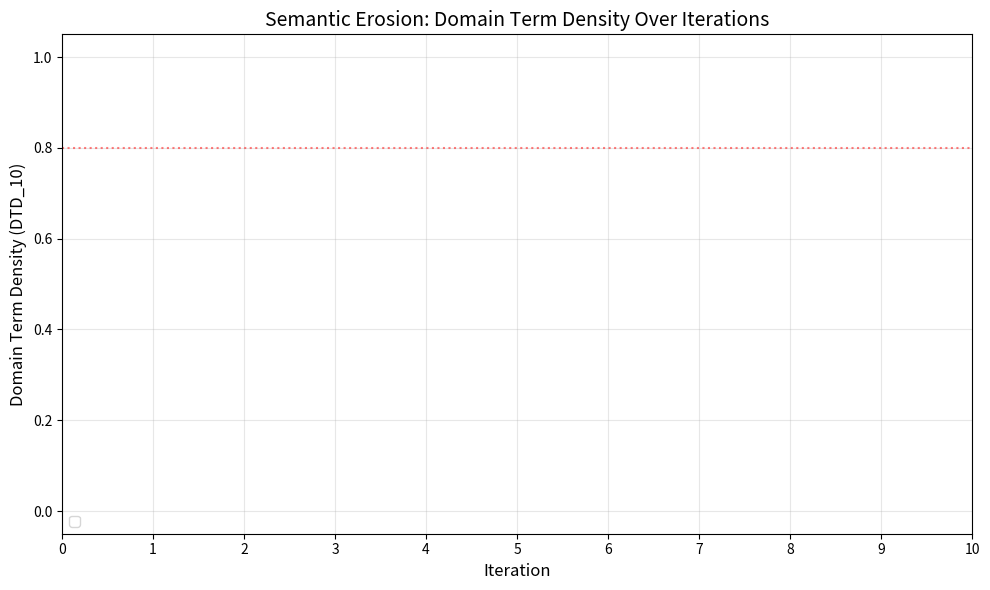

The matplotlib source for this figure:
#!/usr/bin/env python3
"""
plot_erosion.py — Generate erosion curve charts and heatmaps from experiment results.

Reads per-iteration JSON files from results/ and produces:
  1. Erosion Curves (DTD over iterations, per agent)
  2. Semantic Distance Heatmap (per term, per iteration)
"""

import argparse
import json
from pathlib import Path

import matplotlib.pyplot as plt
import matplotlib.colors as mcolors
import numpy as np


def load_results(results_dir: str, agent: str, run: int = 1) -> list[dict]:
    """Load all iteration results for a given agent and run."""
    agent_dir = Path(results_dir) / agent
    if run > 1:
        agent_dir = agent_dir / f"run-{run}"

    results = []
    for json_file in sorted(agent_dir.glob("iteration-*.json")):
        data = json.loads(json_file.read_text())
        # Skip failed/skipped iterations without DTD data
        if "iteration" in data and "dtd_10" in data:
            results.append(data)

    results.sort(key=lambda r: r["iteration"])
    return results


def load_all_runs(results_dir: str, agent: str, max_runs: int = 3) -> list[list[dict]]:
    """Load results across multiple runs for variance analysis."""
    runs = []
    for run_num in range(1, max_runs + 1):
        agent_dir = Path(results_dir) / agent / f"run-{run_num}"
        if not agent_dir.exists():
            # Try without run subdirectory (single run agents)
            if run_num == 1:
                agent_dir = Path(results_dir) / agent
            else:
                break

        run_results = []
        for json_file in sorted(agent_dir.glob("iteration-*.json")):
            data = json.loads(json_file.read_text())
            # Skip failed/skipped iterations without DTD data
            if "iteration" in data and "dtd_10" in data:
                run_results.append(data)

        if run_results:
            run_results.sort(key=lambda r: r["iteration"])
            runs.append(run_results)

    return runs


def plot_erosion_curves(results_dir: str, agents: list[str],
                        metric: str = "dtd_10", output: str = "erosion_curves.png"):
    """Chart 1: Erosion curves — DTD over iterations for each agent."""
    fig, ax = plt.subplots(figsize=(10, 6))

    colors = plt.cm.tab10.colors
    styles = ["-", "--", "-.", ":", "-"]

    for i, agent in enumerate(agents):
        runs = load_all_runs(results_dir, agent)
        if not runs:
            print(f"  Warning: no results found for agent '{agent}', skipping")
            continue

        if len(runs) == 1:
            # Single run — plot as simple line
            iterations = [0] + [r["iteration"] for r in runs[0]]
            values = [1.0] + [r[metric] for r in runs[0]]
            ax.plot(iterations, values, marker="o", label=agent,
                    color=colors[i % len(colors)], linestyle=styles[i % len(styles)],
                    linewidth=2, markersize=5)
        else:
            # Multiple runs — plot mean with stddev band
            max_iter = max(r["iteration"] for run in runs for r in run)
            all_values = np.full((len(runs), max_iter + 1), np.nan)

            for r_idx, run in enumerate(runs):
                all_values[r_idx, 0] = 1.0  # baseline
                for result in run:
                    it = result["iteration"]
                    if it <= max_iter:
                        all_values[r_idx, it] = result[metric]

            iterations = list(range(max_iter + 1))
            mean_values = np.nanmean(all_values, axis=0)
            std_values = np.nanstd(all_values, axis=0)

            ax.plot(iterations, mean_values, marker="o", label=agent,
                    color=colors[i % len(colors)], linestyle=styles[i % len(styles)],
                    linewidth=2, markersize=5)
            ax.fill_between(iterations,
                            mean_values - std_values,
                            mean_values + std_values,
                            alpha=0.15, color=colors[i % len(colors)])

    ax.set_xlabel("Iteration", fontsize=12)
    ax.set_ylabel(f"Domain Term Density ({metric.upper()})", fontsize=12)
    ax.set_title("Semantic Erosion: Domain Term Density Over Iterations", fontsize=14)
    ax.set_ylim(-0.05, 1.05)
    ax.set_xticks(range(0, 11))
    ax.legend(fontsize=10, loc="lower left")
    ax.grid(True, alpha=0.3)
    ax.axhline(y=0.8, color="red", linestyle=":", alpha=0.5, label="Threshold (0.8)")

    plt.tight_layout()
    plt.savefig(output, dpi=150)
    print(f"Erosion curves saved to {output}")


def plot_distance_heatmap(results_dir: str, agent: str,
                          output: str = "distance_heatmap.png"):
    """Chart 2: Semantic distance heatmap for a single agent."""
    runs = load_all_runs(results_dir, agent)
    if not runs:
        print(f"  No results found for agent '{agent}'")
        return

    results = runs[0]  # Use first run for heatmap
    if not results:
        return

    # Collect all domain terms
    all_terms = list(results[0]["terms"].keys())
    n_terms = len(all_terms)
    n_iterations = len(results)

    # Build distance matrix
    matrix = np.zeros((n_terms, n_iterations))

    for iter_idx, result in enumerate(results):
        for term_idx, term in enumerate(all_terms):
            term_data = result["terms"].get(term, {})
            status = term_data.get("status", "disappeared")
            if status == "preserved":
                matrix[term_idx, iter_idx] = 0.0
            elif status == "eroded":
                matrix[term_idx, iter_idx] = term_data.get("distance", 0.5)
            else:  # disappeared
                matrix[term_idx, iter_idx] = 1.0

    fig, ax = plt.subplots(figsize=(12, 8))

    # Custom colormap: green (preserved) -> yellow (partial) -> red (eroded)
    cmap = mcolors.LinearSegmentedColormap.from_list(
        "erosion", ["#2ecc71", "#f1c40f", "#e74c3c"])

    im = ax.imshow(matrix, aspect="auto", cmap=cmap, vmin=0, vmax=1)

    ax.set_xticks(range(n_iterations))
    ax.set_xticklabels([r["iteration"] for r in results])
    ax.set_yticks(range(n_terms))
    ax.set_yticklabels(all_terms, fontsize=9)

    ax.set_xlabel("Iteration", fontsize=12)
    ax.set_ylabel("Domain Term", fontsize=12)
    ax.set_title(f"Semantic Distance Heatmap — {agent}", fontsize=14)

    # Add text annotations
    for i in range(n_terms):
        for j in range(n_iterations):
            val = matrix[i, j]
            text_color = "white" if val > 0.6 else "black"
            term_data = results[j]["terms"].get(all_terms[i], {})
            current = term_data.get("current_name", "?")
            if current and len(current) > 15:
                current = current[:14] + "..."
            ax.text(j, i, f"{current}\n{val:.2f}",
                    ha="center", va="center", fontsize=6, color=text_color)

    plt.colorbar(im, ax=ax, label="Semantic Distance", shrink=0.8)
    plt.tight_layout()
    plt.savefig(output, dpi=150)
    print(f"Distance heatmap saved to {output}")


def main():
    parser = argparse.ArgumentParser(
        description="Generate erosion charts from experiment results")
    parser.add_argument("--results-dir", default="results",
                        help="Path to results directory")
    parser.add_argument("--agents", nargs="+",
                        default=["claude_code", "copilot", "aider_local",
                                 "control_a_claude", "control_a_aider"],
                        help="Agent names to include in erosion curves")
    parser.add_argument("--metric", choices=["dtd_10", "dtd_18"], default="dtd_10",
                        help="DTD metric for erosion curves")
    parser.add_argument("--output-dir", default="article/figures",
                        help="Output directory for figures")
    parser.add_argument("--heatmap-agent", default=None,
                        help="Agent for distance heatmap (default: first agent)")

    args = parser.parse_args()

    out_dir = Path(args.output_dir)
    out_dir.mkdir(parents=True, exist_ok=True)

    print("Generating erosion curves...")
    plot_erosion_curves(
        args.results_dir,
        args.agents,
        metric=args.metric,
        output=str(out_dir / "erosion_curves.png"),
    )

    heatmap_agent = args.heatmap_agent or args.agents[0]
    print(f"Generating distance heatmap for {heatmap_agent}...")
    plot_distance_heatmap(
        args.results_dir,
        heatmap_agent,
        output=str(out_dir / "distance_heatmap.png"),
    )


if __name__ == "__main__":
    main()
